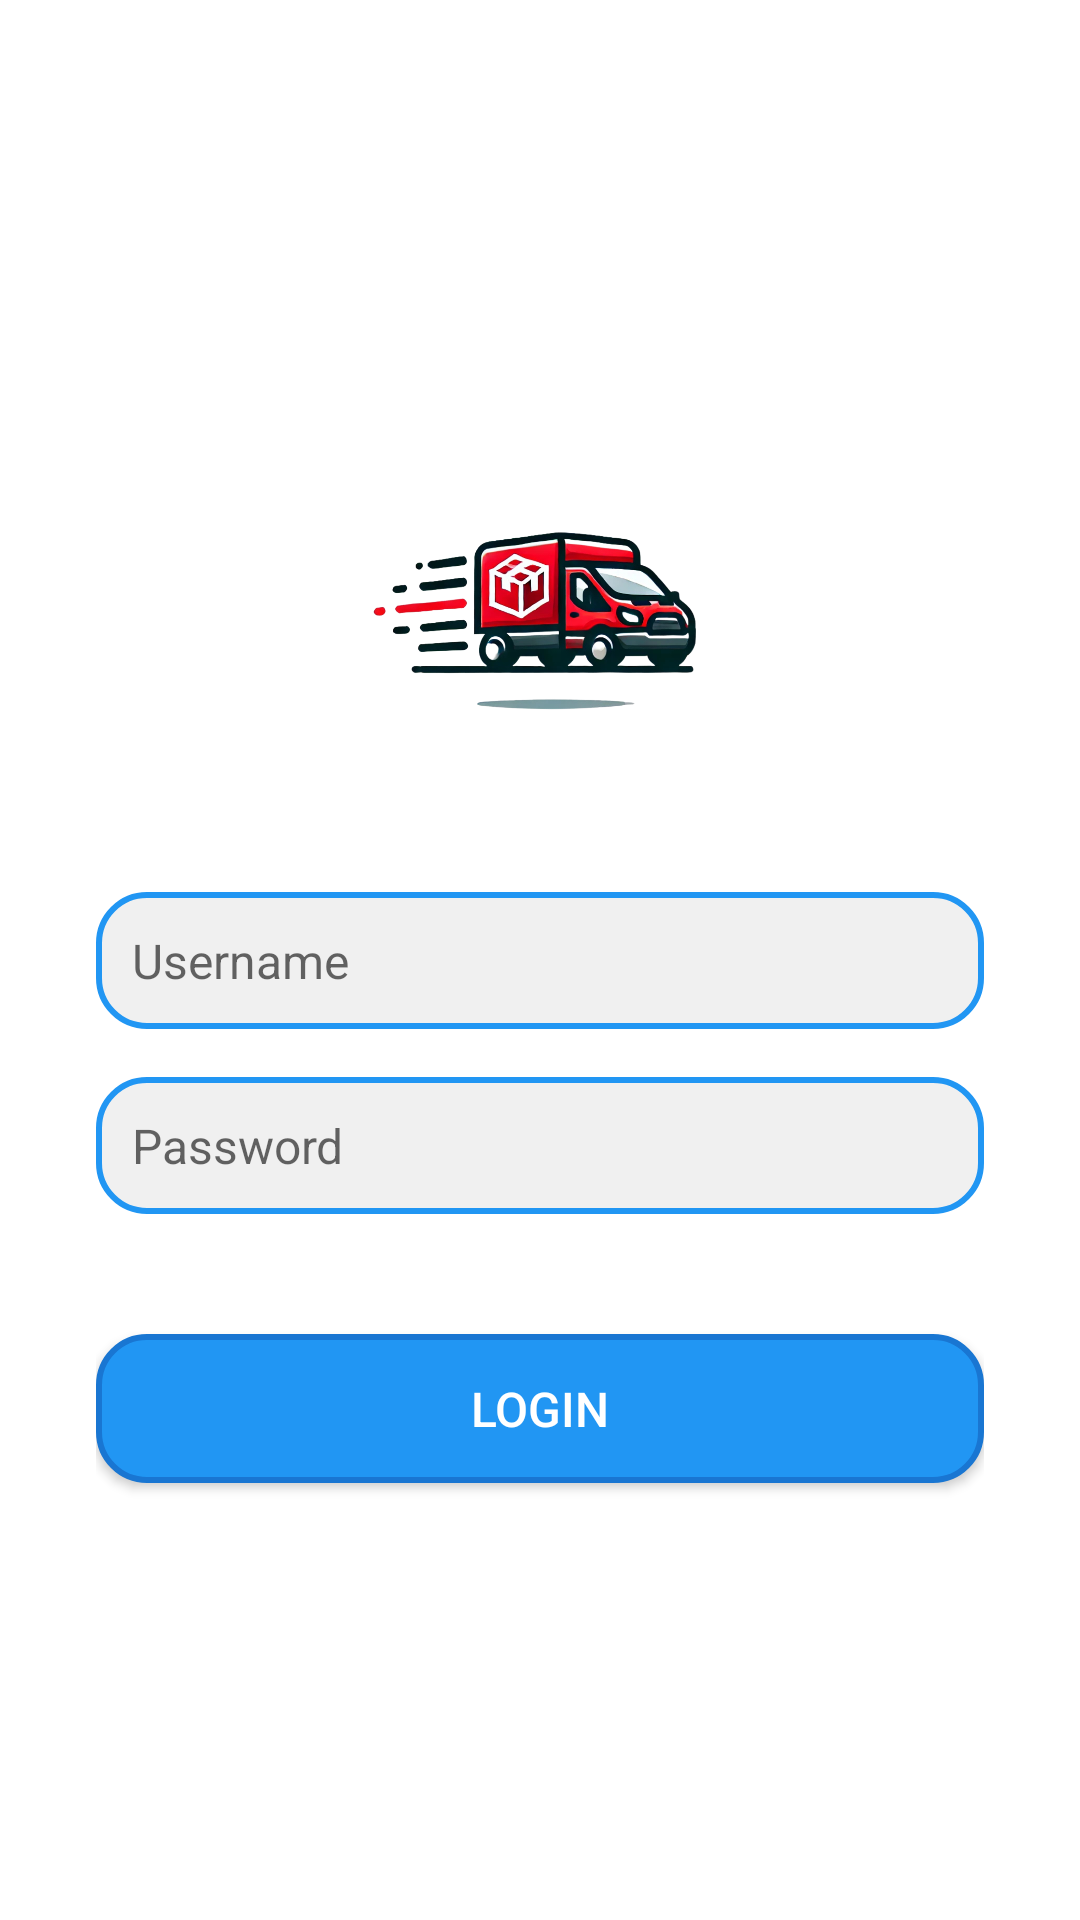

This screen was rendered from an Android layout file. Write that file and the resources it references.
<!-- AndroidManifest.xml: application theme Theme.Apkv1 -->
<!-- res/layout/activity_main.xml -->
<?xml version="1.0" encoding="utf-8"?>
<LinearLayout xmlns:android="http://schemas.android.com/apk/res/android"
    android:layout_width="match_parent"
    android:layout_height="match_parent"
    android:orientation="vertical"
    android:padding="32dp"
    android:gravity="center"
    android:background="@color/white">

    
    <ImageView
        android:id="@+id/logoImageView"
        android:layout_width="120dp"
        android:layout_height="120dp"
        android:layout_marginBottom="32dp"
        android:src="@drawable/ic_login_logo"
        android:contentDescription="App Logo"
        android:layout_gravity="center"/>

    
    <EditText
        android:id="@+id/usernameEditText"
        android:layout_width="match_parent"
        android:layout_height="wrap_content"
        android:hint="Username"
        android:textColor="@android:color/black"
        android:background="@drawable/rounded_edittext"
        android:inputType="text"
        android:padding="12dp"
        android:layout_marginBottom="16dp"
        android:textSize="16sp"/>

    
    <EditText
        android:id="@+id/passwordEditText"
        android:layout_width="match_parent"
        android:layout_height="wrap_content"
        android:hint="Password"
        android:textColor="@android:color/black"
        android:background="@drawable/rounded_edittext"
        android:inputType="textPassword"
        android:padding="12dp"
        android:layout_marginBottom="24dp"
        android:textSize="16sp"/>

    
    <Button
        android:id="@+id/loginButton"
        android:layout_width="match_parent"
        android:layout_height="wrap_content"
        android:text="Login"
        android:textColor="@android:color/white"
        android:textSize="16sp"
        android:layout_marginTop="16dp"
        android:background="@drawable/rounded_button"
        android:padding="14dp"
        android:layout_gravity="center"/>

</LinearLayout>
<!-- resources referenced by this layout -->
<resources>
  <color name="white">#FFFFFFFF</color>
  <!-- drawable ic_login_logo: png bitmap (drawable, 356819 bytes) -->
  <!-- drawable rounded_button (drawable) -->
  <?xml version="1.0" encoding="utf-8"?>
  <shape xmlns:android="http://schemas.android.com/apk/res/android">
      <solid android:color="#2196F3"/> 
      <corners android:radius="16dp"/> 
      <stroke android:color="#1976D2" android:width="2dp"/> 
  </shape>
  <!-- drawable rounded_edittext (drawable) -->
  <?xml version="1.0" encoding="utf-8"?>
  <shape xmlns:android="http://schemas.android.com/apk/res/android">
      <solid android:color="#f0f0f0"/>
      <corners android:radius="16dp"/>
      <stroke android:color="#2196F3" android:width="2dp"/>
  </shape>
  <style name="Theme.Apkv1" parent="Theme.MaterialComponents.DayNight.DarkActionBar">
          
          <item name="colorPrimary">@color/purple_500</item>
          <item name="colorPrimaryVariant">@color/purple_700</item>
          <item name="colorOnPrimary">@color/white</item>
          
          <item name="colorSecondary">@color/teal_200</item>
          <item name="colorSecondaryVariant">@color/teal_700</item>
          <item name="colorOnSecondary">@color/black</item>
          
          <item name="android:statusBarColor">?attr/colorPrimaryVariant</item>
          
      </style>
  <color name="purple_500">#FF0000</color>
  <color name="purple_700">#FF3700B3</color>
  <color name="teal_200">#FF03DAC5</color>
  <color name="teal_700">#FF018786</color>
  <color name="black">#FF000000</color>
</resources>
